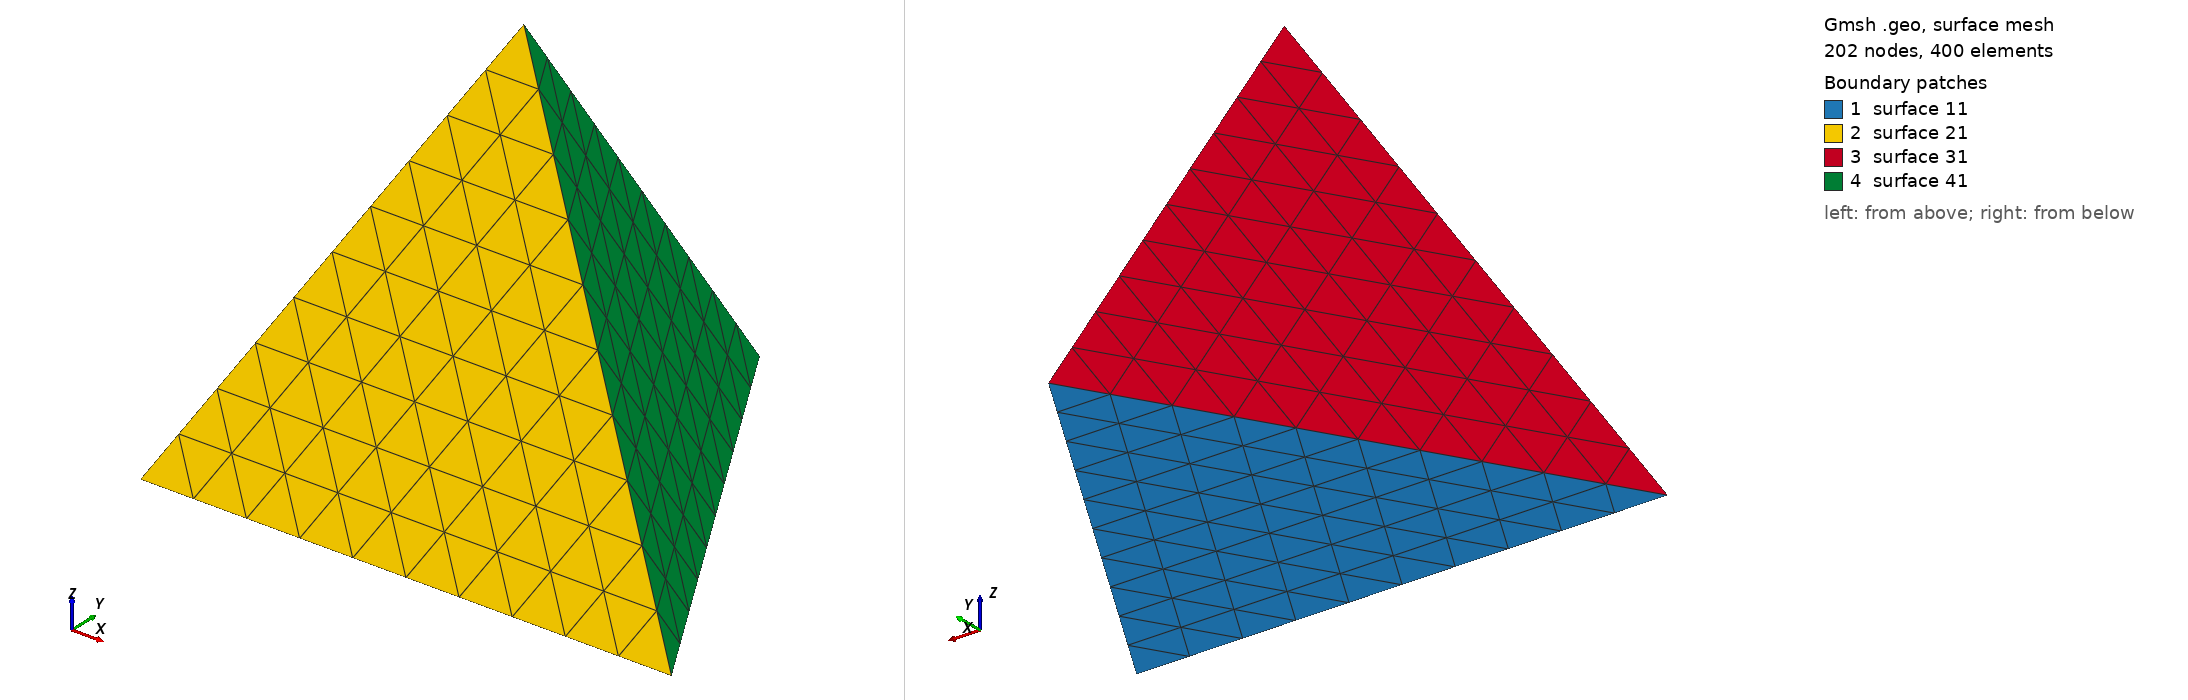

Gmsh geometry script, surface-meshed: 202 nodes, 400 surface elements. Boundary patches (legend numbers): 1 surface 11, 2 surface 21, 3 surface 31, 4 surface 41. Left view from above one corner, right view from below the opposite corner. The script declares no physical surfaces, so the legend lists its geometric surfaces. The drawing asked Gmsh for element sizes between 1% and 20% of the model's largest extent; the script's own settings can give other sizes.

=== Tetrahedron.geo (drawn) ===
//
// gmsh geometry specification for regular tetrahedron 
//
// homer reid 8/2015
// 
// The default value of the side length is L=3.2878976200992,
// which is chosen to ensure that the volume of the tetrahedron
// matches the volume of a sphere of radius R=1.
//
// This default may be overridden by using the following
// option on the GMSH command line:
//
//  --SetNumber L 1

//////////////////////////////////////////////////
// geometric parameters
//////////////////////////////////////////////////
DefineConstant[ L = 3.2878976200992 ]; // edge length
DefineConstant[ Mesh3D        = 0 ];

//////////////////////////////////////////////////
// meshing lengthscale
//////////////////////////////////////////////////
l = 0.35;

//////////////////////////////////////////////////
//////////////////////////////////////////////////
//////////////////////////////////////////////////
X = L/2.0;
Y = L/(2.0*Sqrt(3.0));
Z = L*Sqrt(2.0/3.0)/4.0;

Point(1) = {   -X,       -Y,      -Z, l};
Point(2) = {    X,       -Y,      -Z, l};
Point(3) = {    0,      2*Y,      -Z, l};
Point(4) = {    0,        0,     3*Z, l};

Line(12) = { 1, 2 };
Line(13) = { 1, 3 };
Line(14) = { 1, 4 };
Line(23) = { 2, 3 };
Line(24) = { 2, 4 };
Line(34) = { 3, 4 };

Line Loop(11) = {12,23,-13};
Line Loop(21) = {12,24,-14};
Line Loop(31) = {13,34,-14};
Line Loop(41) = {23,34,-24};
Ruled Surface(11) = {11};
Ruled Surface(21) = {21};
Ruled Surface(31) = {31};
Ruled Surface(41) = {41};

If( Mesh3D==1 )
  Surface Loop(51) = { 11, 21, 31, 41 };
  Volume(1000) = { 51 };
EndIf
